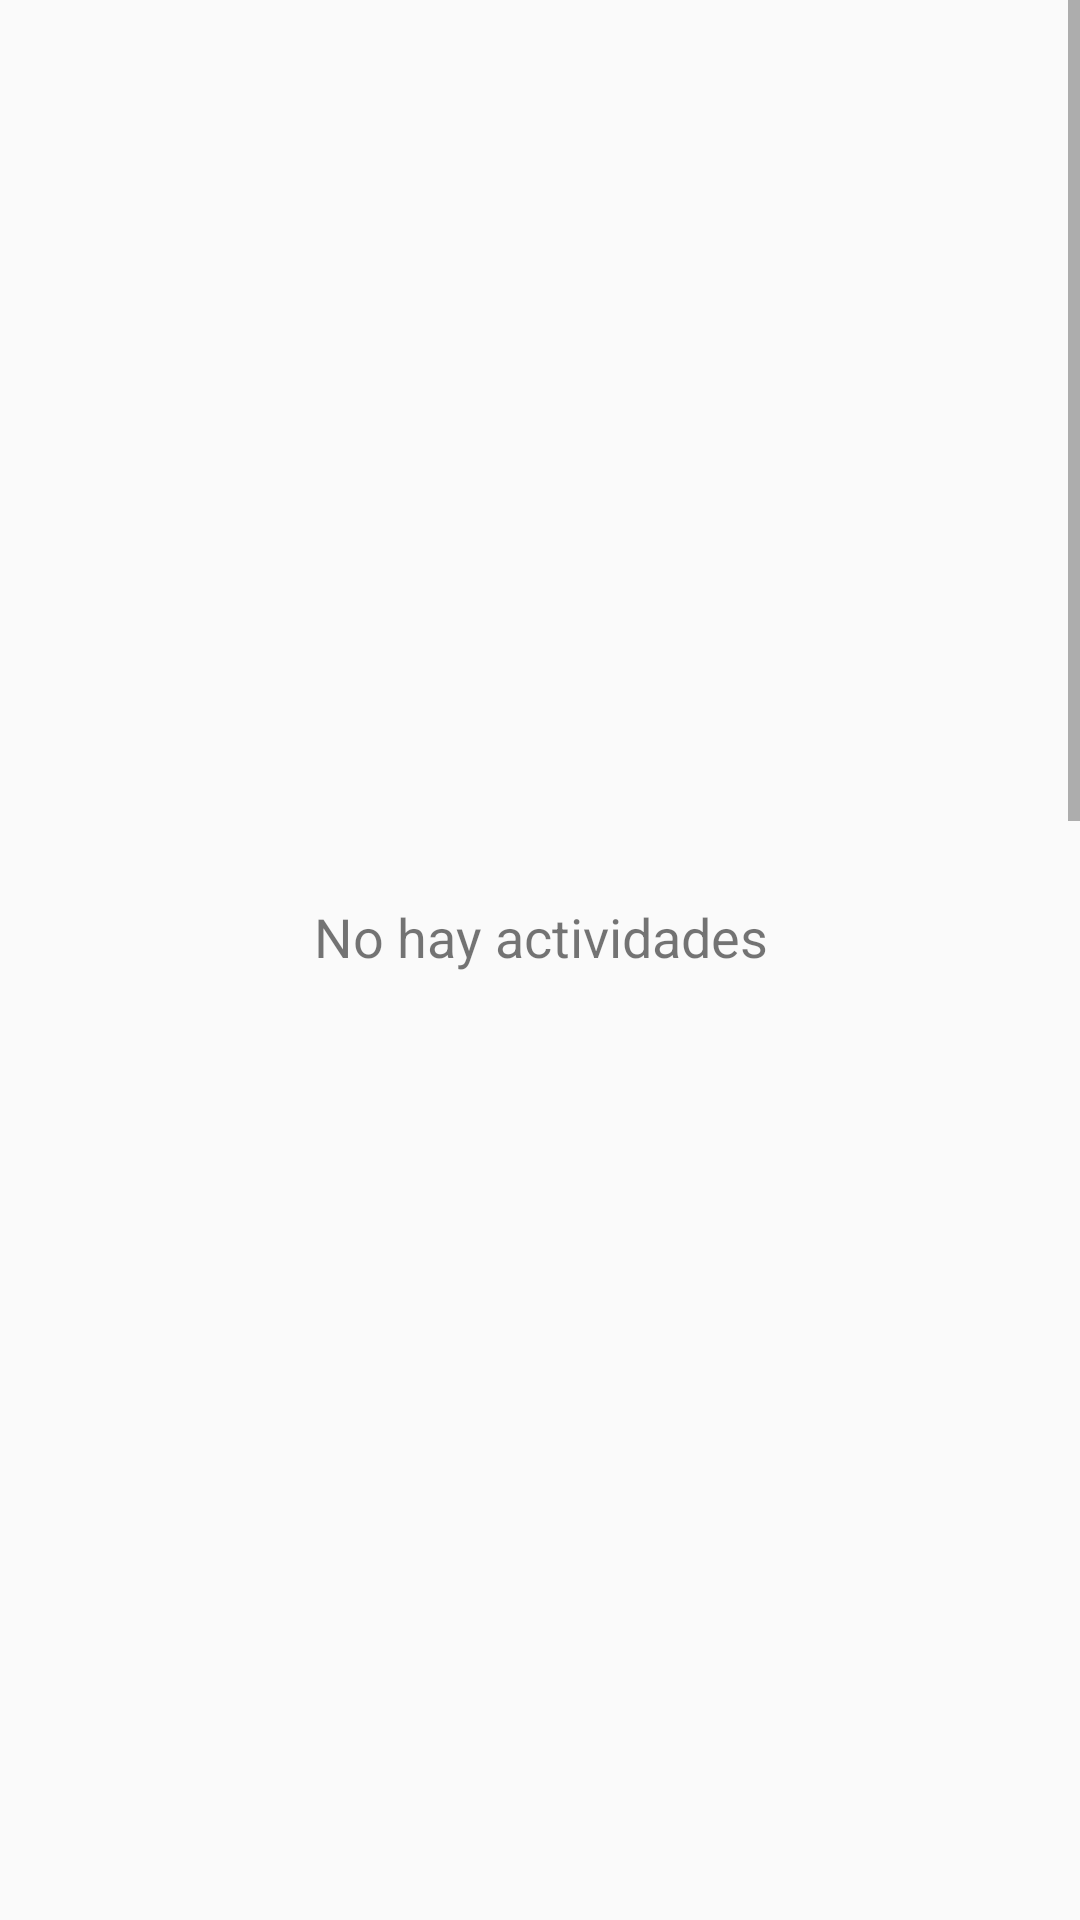

Write the Android layout XML for this screen, with the resource values it uses.
<!-- AndroidManifest.xml: application theme AppTheme -->
<!-- res/layout/fragment_tareas.xml -->
<?xml version="1.0" encoding="utf-8"?>
<LinearLayout xmlns:android="http://schemas.android.com/apk/res/android"
    xmlns:app="http://schemas.android.com/apk/res-auto"
    android:id="@+id/Tareas_Frame"
    android:layout_width="match_parent"
    android:layout_height="match_parent"
    android:orientation="vertical">

    <ScrollView
        android:layout_width="match_parent"
        android:layout_height="454dp">

        <LinearLayout
            android:layout_width="match_parent"
            android:layout_height="match_parent"
            android:orientation="vertical">

            <TextView

                android:id="@+id/txt_SinAct"
                android:layout_width="match_parent"
                android:layout_height="wrap_content"
                android:layout_marginTop="300dp"
                android:text="No hay actividades"
                android:textAlignment="center"
                android:textSize="18sp" />

            <ListView
                android:id="@+id/list_work1"
                android:layout_width="match_parent"
                android:layout_height="429dp">

            </ListView>


        </LinearLayout>
    </ScrollView>

</LinearLayout>
<!-- resources referenced by this layout -->
<resources>
  <style name="AppTheme" parent="Theme.AppCompat.Light.DarkActionBar">
          
          <item name="colorPrimary">@color/colorPrimary</item>
          <item name="colorPrimaryDark">@color/colorPrimaryDark</item>
          <item name="colorAccent">@color/colorAccent</item>
      </style>
  <color name="colorPrimary">#FFCC9108</color>
  <color name="colorPrimaryDark">#FFCC9108</color>
  <color name="colorAccent">#D81B60</color>
</resources>
